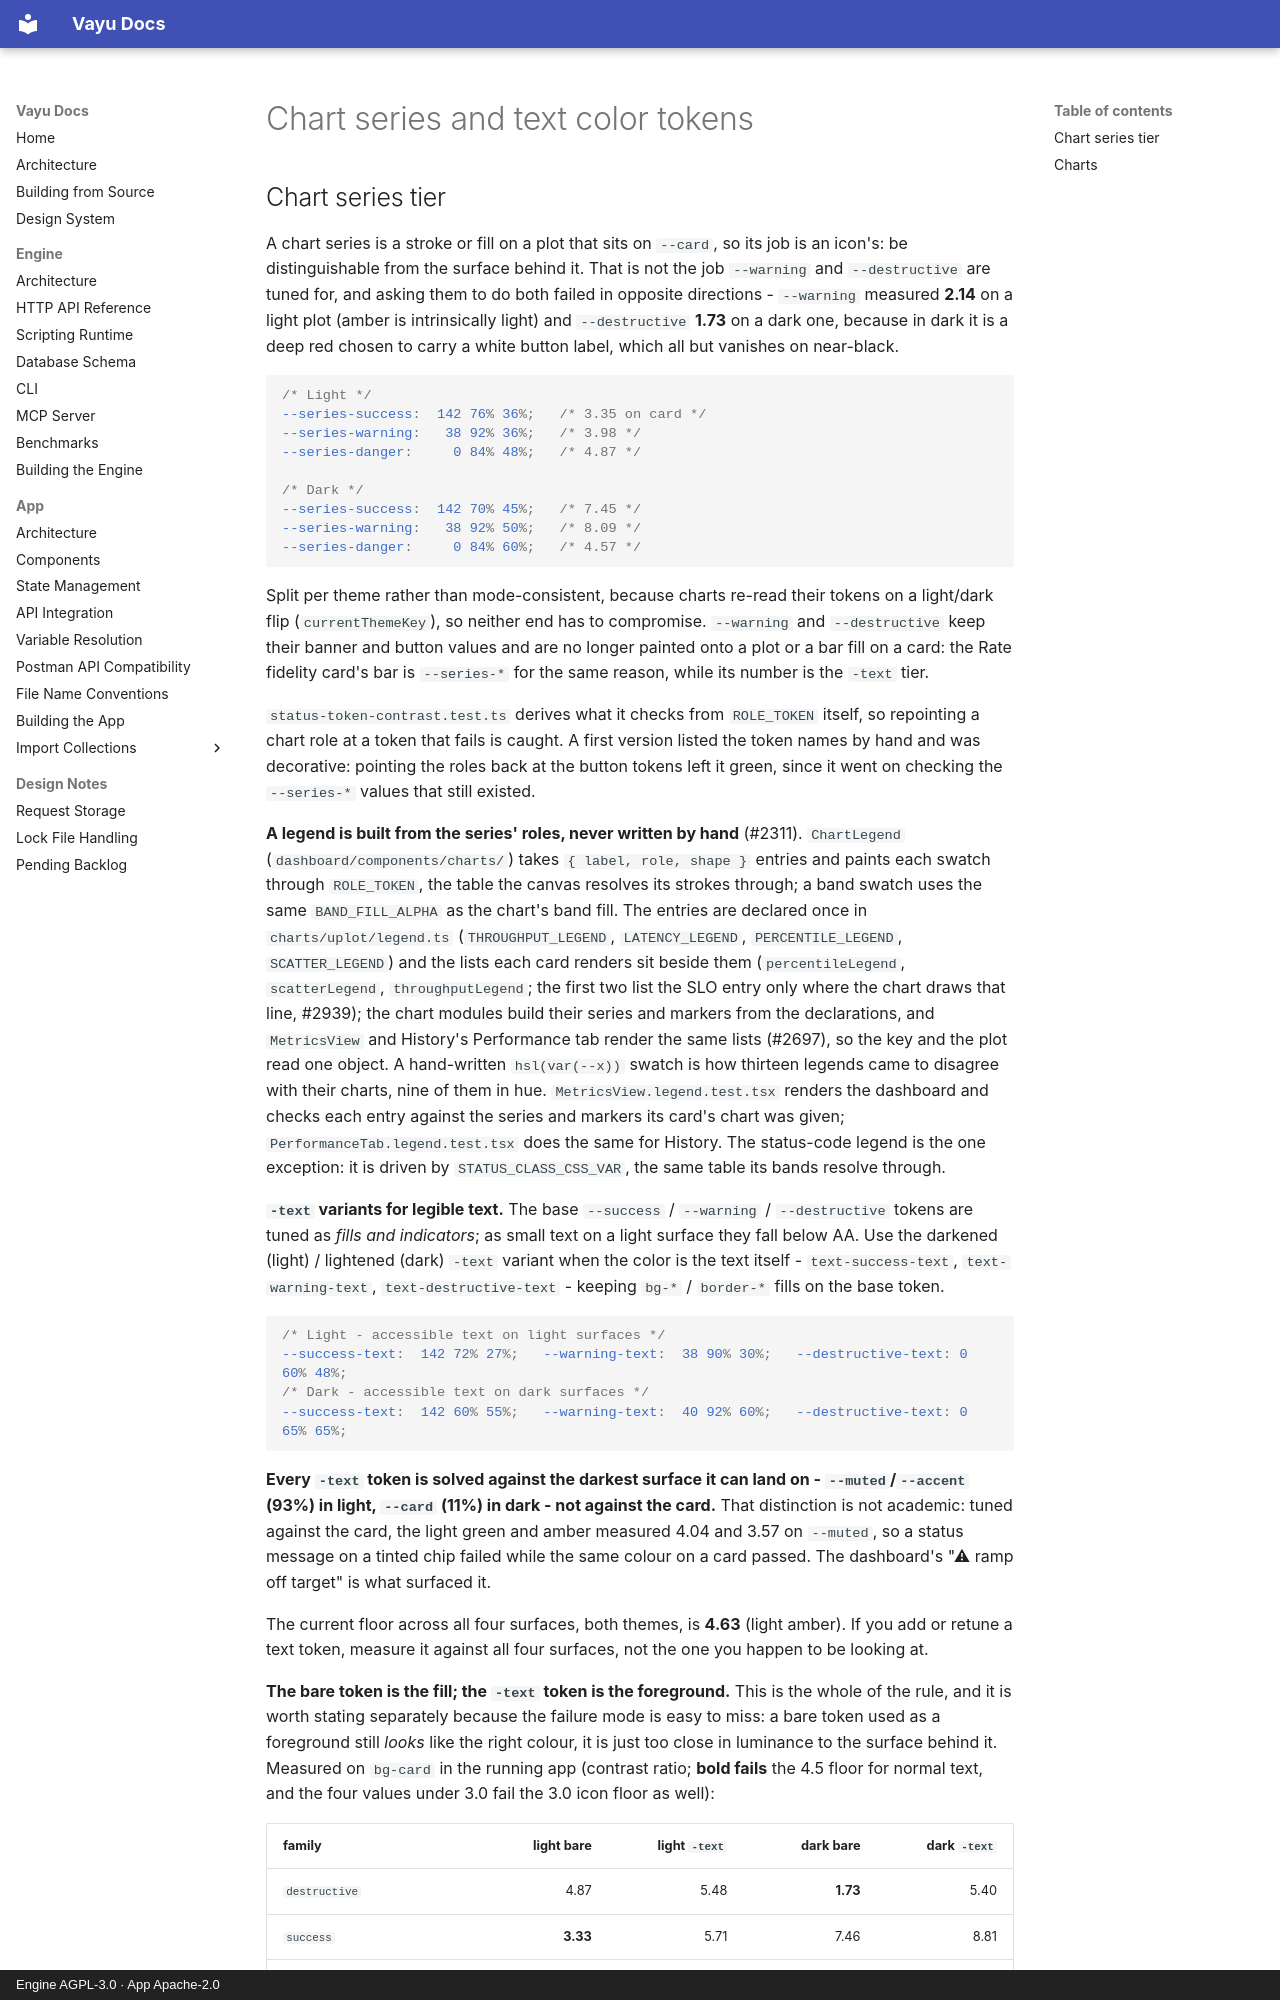

repository: athrvk/vayu · page: design-system/chart-colors/index.html · generator: mkdocs · copyright: Engine AGPL-3.0 · App Apache-2.0

---
description: >-
  The chart series tier, the `-text` variants that make a color legible as text, the contrast bars and how a chart takes its colors.
---

# Chart series and text color tokens

## Chart series tier

A chart series is a stroke or fill on a plot that sits on `--card`, so its job is an icon's: be distinguishable from the surface behind it.
That is not the job `--warning` and `--destructive` are tuned for, and asking them to do both failed in opposite directions - `--warning` measured **2.14** on a light plot (amber is intrinsically light) and `--destructive` **1.73** on a dark one, because in dark it is a deep red chosen to carry a white button label, which all but vanishes on near-black.

```css
/* Light */
--series-success:  142 76% 36%;   /* 3.35 on card */
--series-warning:   38 92% 36%;   /* 3.98 */
--series-danger:     0 84% 48%;   /* 4.87 */

/* Dark */
--series-success:  142 70% 45%;   /* 7.45 */
--series-warning:   38 92% 50%;   /* 8.09 */
--series-danger:     0 84% 60%;   /* 4.57 */
```

Split per theme rather than mode-consistent, because charts re-read their tokens on a light/dark flip (`currentThemeKey`), so neither end has to compromise.
`--warning` and `--destructive` keep their banner and button values and are no longer painted onto a plot or a bar fill on a card: the Rate fidelity card's bar is `--series-*` for the same reason, while its number is the `-text` tier.

`status-token-contrast.test.ts` derives what it checks from `ROLE_TOKEN` itself, so repointing a chart role at a token that fails is caught.
A first version listed the token names by hand and was decorative: pointing the roles back at the button tokens left it green, since it went on checking the `--series-*` values that still existed.

**A legend is built from the series' roles, never written by hand** (#2311).
`ChartLegend` (`dashboard/components/charts/`) takes `{ label, role, shape }` entries and paints each swatch through `ROLE_TOKEN`, the table the canvas resolves its strokes through; a band swatch uses the same `BAND_FILL_ALPHA` as the chart's band fill.
The entries are declared once in `charts/uplot/legend.ts` (`THROUGHPUT_LEGEND`, `LATENCY_LEGEND`, `PERCENTILE_LEGEND`, `SCATTER_LEGEND`) and the lists each card renders sit beside them (`percentileLegend`, `scatterLegend`, `throughputLegend`; the first two list the SLO entry only where the chart draws that line, #2939);
the chart modules build their series and markers from the declarations, and `MetricsView` and History's Performance tab render the same lists (#2697), so the key and the plot read one object.
A hand-written `hsl(var(--x))` swatch is how thirteen legends came to disagree with their charts, nine of them in hue.
`MetricsView.legend.test.tsx` renders the dashboard and checks each entry against the series and markers its card's chart was given; `PerformanceTab.legend.test.tsx` does the same for History.
The status-code legend is the one exception: it is driven by `STATUS_CLASS_CSS_VAR`, the same table its bands resolve through.

**`-text` variants for legible text.**
The base `--success` / `--warning` / `--destructive` tokens are tuned as *fills and indicators*; as small text on a light surface they fall below AA.
Use the darkened (light) / lightened (dark) `-text` variant when the color is the text itself - `text-success-text`, `text-warning-text`, `text-destructive-text` - keeping `bg-*` / `border-*` fills on the base token.

```css
/* Light - accessible text on light surfaces */
--success-text:  142 72% 27%;   --warning-text:  38 90% 30%;   --destructive-text: 0 60% 48%;
/* Dark - accessible text on dark surfaces */
--success-text:  142 60% 55%;   --warning-text:  40 92% 60%;   --destructive-text: 0 65% 65%;
```

**Every `-text` token is solved against the darkest surface it can land on - `--muted`/`--accent` (93%) in light, `--card` (11%) in dark - not against the card.**
That distinction is not academic: tuned against the card, the light green and amber measured 4.04 and 3.57 on `--muted`, so a status message on a tinted chip failed while the same colour on a card passed.
The dashboard's "⚠ ramp off target" is what surfaced it.

The current floor across all four surfaces, both themes, is **4.63** (light amber).
If you add or retune a text token, measure it against all four surfaces, not the one you happen to be looking at.

**The bare token is the fill; the `-text` token is the foreground.**
This is the whole of the rule, and it is worth stating separately because the failure mode is easy to miss: a bare token used as a foreground still *looks* like the right colour, it is just too close in luminance to the surface behind it.
Measured on `bg-card` in the running app (contrast ratio; **bold fails** the 4.5 floor for normal text, and the four values under 3.0 fail the 3.0 icon floor as well):
